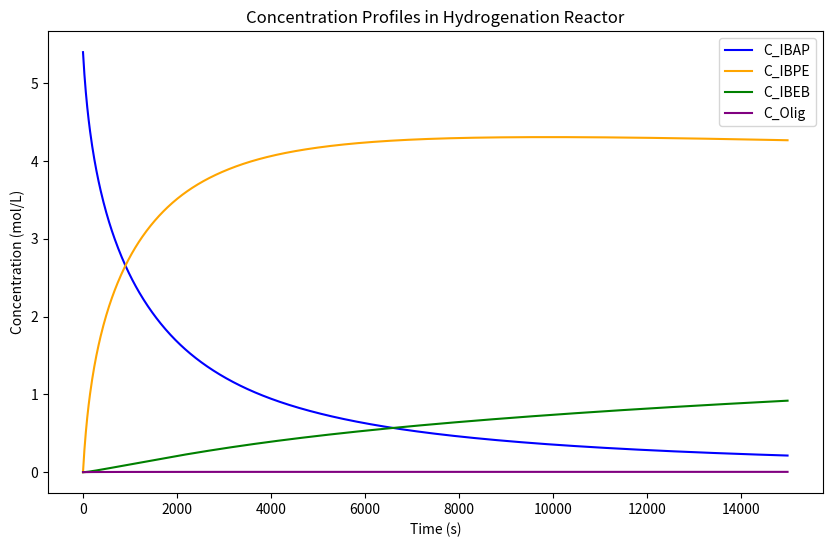

Source code (Python):
'''
Docstring for semibatch_time_hydrogenation_rxtr

This Python simulation emulates a model of a hydrogenation reactor in an ibuprofen production process as dictated by literature.
The model utilizes a differential equation solver to determine species concentrations over time and finds an absolute maximum of concentration
IBPE.

All constants, model parameters, and models were provided through literature.

Modelling kinetics and deactivation for the selective hydrogenation of an aromatic ketone over Pd/SiO2
Nakul Thakar, Rob J. Berger, Freek Kapteijn, and Jacob A. Moulijn

Dynamic Plantwide Modeling, Uncertainty, and Sensitivity Analysis of a Pharmaceutical Upstream Synthesis: Ibuprofen Case Study
Frederico C. C. Montes, Krist Gernaey, and Gürkan Sin

CHEMICAL PROCESS DESIGN - CHEN 4520
'''

import numpy as np
import scipy as sp
import matplotlib.pyplot as plt

# Constants
R = 8.314  # J/(mol K)
Volume = 0.5 # L 500 cm3 reactor volume (from paper)
p_H2 = 80.0 #bar (From paper) partial pressure of H2, constantly fed
w_cat = 3 #grams

# Initial conditions
C_IBAP_0 = 5.4 #mol/L (From paper)
T_0 = 373 #K (From paper)
C_cat = w_cat / Volume # gcat/L 
alpha = 4426 # g/mol Pd (From paper), deactivation parameter

def odes(T, C):

    C_IBAP, C_H2O, C_IBPE, C_IBEB, C_Olig = C

    # a is tracking degradation of catalyst in reference to oligomer due to spoling of catalytic sites ( that is more oligomer means less useful catalyst!!!)
    # alpha is 4426 g/mol Pd (from paper)

    k_1 = 1.14
    k_2 = 0.095
    k_3 = 0.024
    K_IBAP = 76.4 # L/mol
    K_H = 141 #atm-1
    K_H2O = 529 #mol-1

    a = np.exp(-alpha * (C_Olig/C_cat))
    
    # Reaction rates
    r_1 = (C_cat * a * k_1 * C_IBAP * p_H2)/((1 + K_IBAP*C_IBAP + np.sqrt(K_H*p_H2) + K_H2O*C_H2O)**2)
    r_2 = (C_cat * a * k_2 * C_IBPE * p_H2)/((1 + K_IBAP*C_IBAP + np.sqrt(K_H*p_H2) + K_H2O*C_H2O)**2)
    r_3 = (C_cat * a * k_3 * C_IBAP**2)/((1 + K_IBAP*C_IBAP + np.sqrt(K_H*p_H2) + K_H2O*C_H2O)**2)

    #Species balances
    dC_IBAP_dt = -r_1
    dC_IBPE_dt = r_1 - r_2
    dC_IBEB_dt = r_2
    dC_H2O_dt = r_2
    dC_Olig_dt = r_3

    return [dC_IBAP_dt, dC_H2O_dt, dC_IBPE_dt, dC_IBEB_dt, dC_Olig_dt]

# Solve the ODEs
t_span = (0,15000)  # Time span for the simulation
t_eval = np.linspace(t_span[0], t_span[1], 1000)  # Time points to evaluate

C_0 = [C_IBAP_0, 0, 0, 0, 0]  # Initial concentrations

sol = sp.integrate.solve_ivp(odes, t_span, C_0, t_eval=t_eval)

C_IBAP, C_H2O, C_IBPE, C_IBEB, C_Olig = sol.y

# Plotting results


idx = np.argmax(C_IBPE)
time_max_IBPE = sol.t[idx]
conc_max_IBPE = C_IBPE[idx]
print(f'Max C_IBPE of {conc_max_IBPE} mol/L at time {time_max_IBPE} s')

plt.figure(figsize=(10, 6))
plt.plot(sol.t, C_IBAP, label='C_IBAP', color='blue')
plt.plot(sol.t, C_IBPE, label='C_IBPE', color='orange')
plt.plot(sol.t, C_IBEB, label='C_IBEB', color='green')
#plt.plot(sol.t, C_H2O, label='C_H2O', color='red')
plt.plot(sol.t, C_Olig, label='C_Olig', color='purple')
plt.xlabel('Time (s)')
plt.ylabel('Concentration (mol/L)')
plt.title('Concentration Profiles in Hydrogenation Reactor')
plt.legend()
plt.show()

# Vary concentration of catalyst, find that catalyst concentration has an effect on max IBPE concentration and time to reach it,
# Then find the volume to get the kg/hr.

# Need to ultimately produce 496.12 kg IBPE per hour as specified by design.
